Labelled photos from "data", an image-classification folder in Pazlik19/YoloVision. The possible labels are: latter А, latter Б, latter В, latter Г, latter Д, latter Е, latter Ж, latter З, latter И, latter Й, latter К, latter Л, latter М, latter Н, latter О, latter П, latter Р, latter С, latter Т, latter У, latter Ф, latter Х, latter Ц, latter Ч, latter Щ, latter Ъ, latter Ы, latter Ь, latter Э, latter Ю, latter Я.

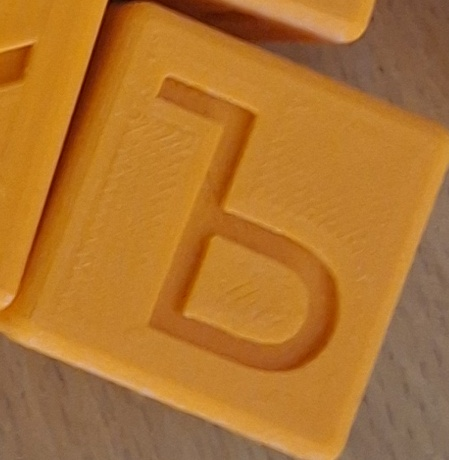
Label: latter Ъ

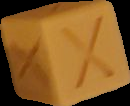
Label: latter Х

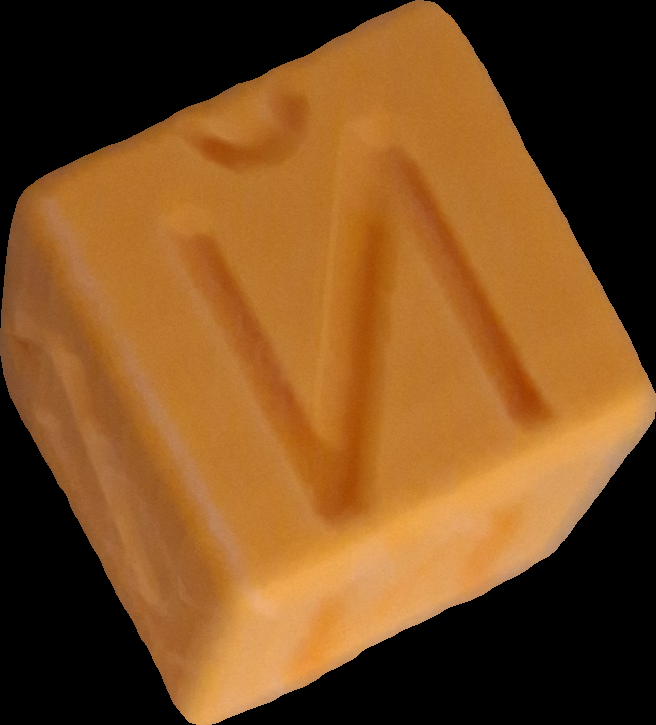
Label: latter Й

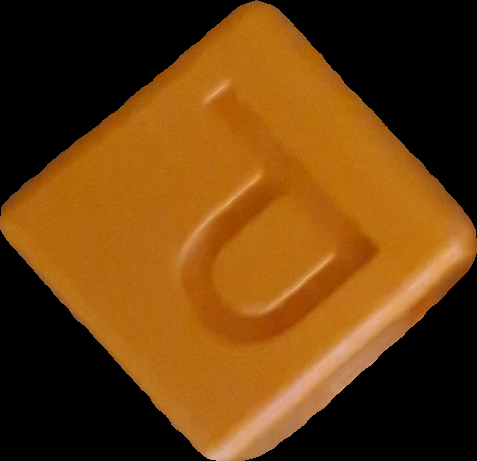
Label: latter Ь

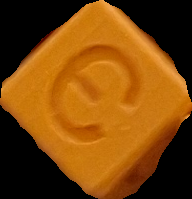
Label: latter Э

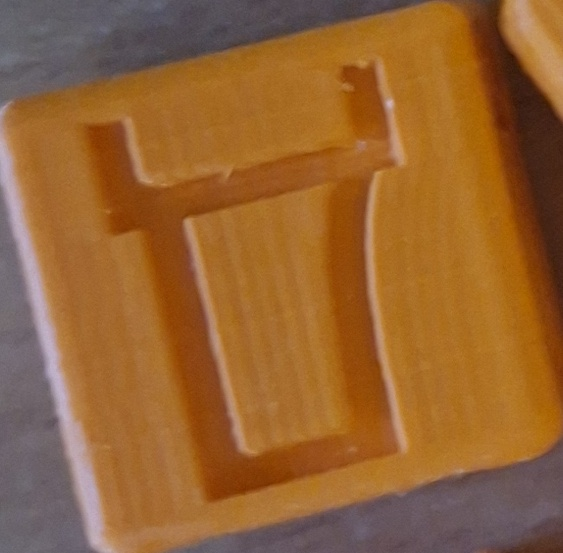
Label: latter Д
